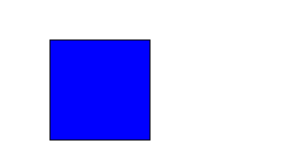
t = 0.00 s
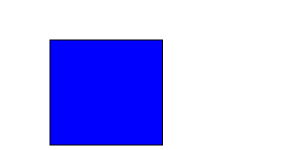
t = 1.25 s
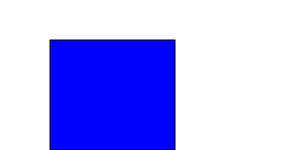
t = 2.50 s
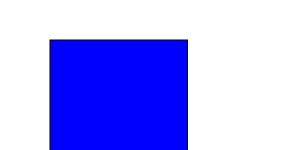
t = 3.75 s
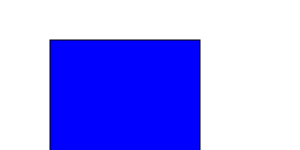
t = 5.00 s

The animated SVG that drew these frames (rendered in a browser with its animation timeline set to each time). Animation: 2 SMIL elements (animate=2); one cycle of 5.00 s.

<?xml version="1.0" standalone="no"?> 
<!DOCTYPE svg PUBLIC "-//W3C//Dtd SVG 1.1//EN" "http://www.w3.org/Graphics/SVG/1.1/Dtd/svg11.dtd"> 

<!--
<svg xmlns="http://www.w3.org/2000/svg" version="1.1"  id="essevg">
	<rect x="50" y="40" width="200" height="100" style="fill:rgb(0,0,255);stroke-width:1; stroke:rgb(0,0,0)">
 <animate attributeType="CSS" attributeName="opacity" 
         from="1" to="0" dur="5s" repeatCount="2" />
</rect>
</svg>

-->

<svg xmlns="http://www.w3.org/2000/svg" version="1.1"  id="essevg">
<rect x="50" y="40" width="100" height="100"  style="fill:rgb(0,0,255);stroke-width:1; stroke:rgb(0,0,0)">
   <animate attributeName="width"  from="100px"  to="150px" 
            begin="0s" dur="5s" fill="freeze" />
   <animate attributeName="height" from="100px" to="120px"
            begin="0s" dur="5s" fill="freeze" />
</rect>
</svg>




<!--

La primaq linea contiene la dichiarazione XML. L'attributo 'standalone' specifica se il file ha referenze o no ad un'altro file esterno. 'standalone="no"  intende che il file ha referenze ad un file esterno che in questo caso è il DTD.
La seconda linea fa riferimento al DTD del SVG. tale DTD risiede a "w3.org" e contiene tutti gli elementi SVG ammissibili.  

Il tag SVG ha bisogno del namespace che viene definito nell'attributo 'xmlns' e della versione usata definita nell'attributo 'version'

-->
